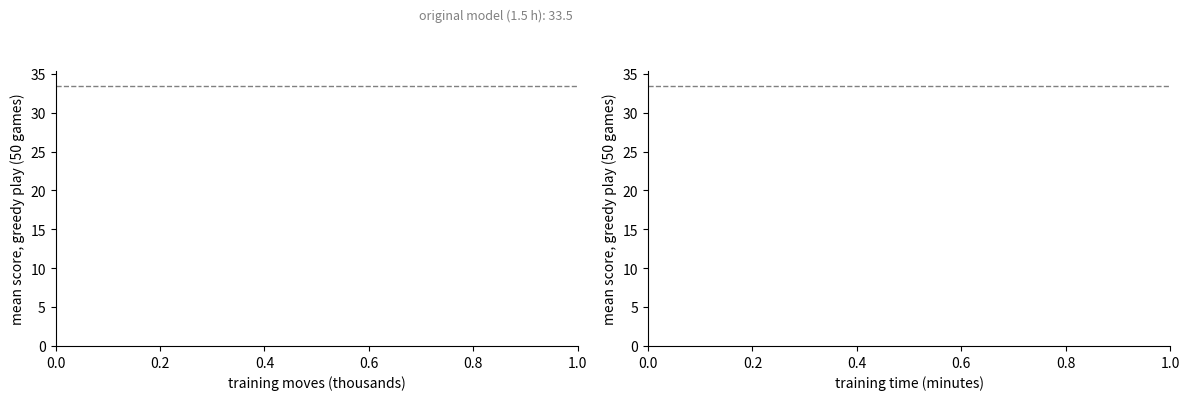

Source code (Python): (Note: this script raises an exception after producing the figure.)
"""
compare_runs.py — plot greedy-evaluation curves of several runs on one chart.

    python compare_runs.py                       # every run that has eval.csv
    python compare_runs.py feat16 feat11         # chosen runs
Saves runs/comparison.png
"""

import csv
import sys
from pathlib import Path

import matplotlib

matplotlib.use("Agg")
import matplotlib.pyplot as plt  # noqa: E402

LABELS = {"feat16": "16 sensors (with flood fill)", "feat11": "11 original sensors"}
COLOURS = ["#0B3C74", "#2E9E6B", "#C8553D", "#64A8E8"]


def main():
    names = sys.argv[1:] or sorted(p.parent.name for p in Path("runs").glob("*/eval.csv"))
    fig, (a1, a2) = plt.subplots(1, 2, figsize=(12, 4.2))
    for name, colour in zip(names, COLOURS):
        rows = list(csv.DictReader(open(Path("runs") / name / "eval.csv")))[:-1]  # last row repeats the final eval
        moves = [int(r["moves"]) / 1e3 for r in rows]
        secs = [float(r["seconds"]) / 60 for r in rows]
        score = [float(r["greedy_mean"]) for r in rows]
        label = LABELS.get(name, name)
        a1.plot(moves, score, "-o", color=colour, lw=2, label=label)
        a2.plot(secs, score, "-o", color=colour, lw=2, label=label)
    for a in (a1, a2):
        a.axhline(33.5, color="grey", ls="--", lw=1)
        a.set_ylabel("mean score, greedy play (50 games)")
        a.spines[["top", "right"]].set_visible(False)
        a.set_ylim(bottom=0)
    a1.text(0.99, 42, "original model (1.5 h): 33.5", ha="right", color="grey", fontsize=9,
            transform=a1.get_yaxis_transform())
    a1.set_xlabel("training moves (thousands)")
    a2.set_xlabel("training time (minutes)")
    a1.legend(frameon=False)
    fig.tight_layout()
    out = Path("runs") / "comparison.png"
    fig.savefig(out, dpi=150)
    print("saved", out)


if __name__ == "__main__":
    main()
